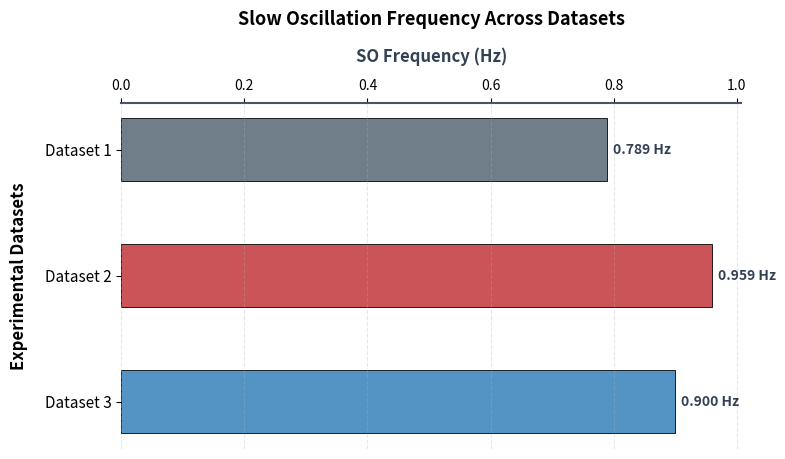

Recreate this plot in Python.
import matplotlib.pyplot as plt
import numpy as np

# --- 1. Data Definitions ---
datasets = ['Dataset 1', 'Dataset 2', 'Dataset 3']
y_coords = np.arange(len(datasets))  # Vertical positions for datasets

# # Keeping only the Frequency data
# freq = [0.2, 0.643, 0.134]
# Provided experimental metrics & errors
freq = [0.789, 0.959, 0.900]

# Custom color mapping per dataset bar
colors = ['#566774', '#c13639', '#3681ba']

# --- 2. Create Figure and Layout ---
fig, ax = plt.subplots(figsize=(8, 4.5))

# Move the X-axis spine and label positions to the top
ax.xaxis.set_label_position('top')
ax.xaxis.tick_top()

# --- 3. Plot Horizontal Bars with Custom Colors ---
bars = ax.barh(y_coords, freq, height=0.5, color=colors, 
               edgecolor='black', linewidth=0.7, alpha=0.85)

# --- 4. Configure Labeling, Ticks, and Aesthetics ---
# Shared Vertical Dataset Axis
ax.set_ylabel('Experimental Datasets', fontsize=12, fontweight='bold', labelpad=12)
ax.set_yticks(y_coords)
ax.set_yticklabels(datasets, fontsize=11)
ax.invert_yaxis()  # Keeps Dataset 1 cleanly at the top position

# Top X-Axis Configuration
# Using a neutral slate color for the main label to balance the multi-colored bars
ax.set_xlabel('SO Frequency (Hz)', fontsize=12, fontweight='bold', color='#334155', labelpad=12)
ax.tick_params(axis='x', labelcolor='black')

# Add values at the end of each bar for immediate reading
for bar in bars:
    width = bar.get_width()
    ax.text(width + 0.01, bar.get_y() + bar.get_height()/2, f'{width:.3f} Hz', 
            va='center', ha='left', fontsize=10, fontweight='bold', color='#334155')

# --- 5. Clean Layout and Formatting Spines ---
ax.set_title('Slow Oscillation Frequency Across Datasets', fontsize=13, fontweight='bold', y=1.2)
ax.grid(True, axis='x', linestyle='--', alpha=0.3)  # Vertical grid lines to track bar length

# Hide structural side/bottom frames for a modern, minimal look
ax.spines['right'].set_visible(False)
ax.spines['bottom'].set_visible(False)
ax.spines['left'].set_visible(False)

# Keep the top spine visible and set it to a neutral dark color
ax.spines['top'].set_visible(True)
ax.spines['top'].set_color('#475569')
ax.spines['top'].set_linewidth(1.5)

# Save with a transparent background
plt.savefig('so_frequency_custom_colors.png', transparent=True, dpi=300, bbox_inches='tight')

plt.show()
